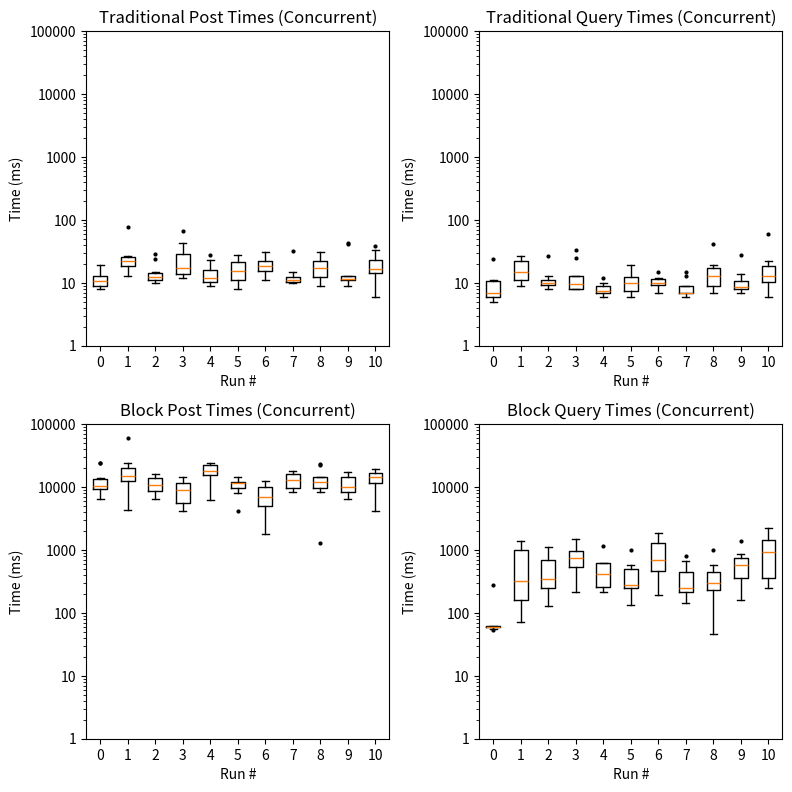

Write the Python code that produced this figure.
import matplotlib.pyplot as plt
import matplotlib as mpl

blockData = "[13379 52],[21392 61],[10462 98],[18227 103],[12240 103],[22290 131],[11283 331],[22237 143],[11225 203],[7228 210],[16214 264],[11236 196],[23223 313],[22443 356],[10283 336],[10473 340],[10427 317],[23390 497],[46284 408],[10245 459],[21276 382],[11224 496],[13229 371],[10316 442],[11218 479],[20252 491],[22442 394],[11261 452],[34260 595],[21477 549],[4285 675],[20399 588],[18418 677],[21649 1217],[18306 644],[10443 693],[8419 725],[11305 1071],[8556 663],[36315 807],[5300 625],[21376 686],[11486 1004],[7622 1032],[8517 820],[9314 845],[9501 1229],[8505 902],[19619 894],[34276 825],[22274 847],[25302 1104],[19698 1426],[6392 864],[22325 1019],[21656 3126],[13372 1737],[12495 1838],[8213 1008],[14232 1179],[18217 1098],[10307 1280],[22230 1185],[8332 1032],[10660 1218],[8405 1260],[21243 1233],[21285 1215],[22439 1220],[9143 1253],[22239 1280],[8377 1810],[8291 1443],[8312 1894],[16544 1271],[33537 1429],[8776 1980],[21597 2893],[14521 1561],[19530 1609],[9273 1935],[18297 1602],[6342 2535],[10247 1563],[11057 1654],[13738 4416],[12438 3732],[22491 1878], [22233 2020], [7322 2572], [21231 1702], [41227 1993], [17895 2390], [11715 3508], [21232 1895], [12941 3696], [8608 3268], [30244 2038], [10467 2341], [21336 2052]"
tradData = "[21 7],[9 9],[11 8],[8 7],[8 7],[10 8],[10 7],[11 7],[10 8],[10 8],[10 7],[9 7],[12 7],[9 7],[9 5],[8 7],[9 8],[9 9],[10 7],[9 7],[8 7],[10 8],[9 7],[10 6],[9 6],[12 10],[9 8],[7 8],[9 9],[9 7],[9 9],[8 6],[12 7],[11 5],[9 22],[7 9],[8 7],[9 8],[10 7],[8 7],[8 6],[8 8],[9 8],[10 7],[9 9],[8 7],[9 7],[9 8],[12 6],[9 8],[9 9],[14 5],[8 12],[9 7],[9 8],[10 8],[8 9],[10 7],[9 6],[12 6],[6 6],[9 8],[9 7],[7 6],[10 7],[9 8],[8 8],[9 8],[8 8],[8 8],[7 9],[11 7],[9 9],[9 9],[13 6],[9 13],[9 8],[8 7],[12 7],[9 8],[8 9],[9 9],[9 8],[9 8],[9 8],[9 8],[11 7],[9 8],[8 7],[9 9],[8 8],[9 8],[9 8],[8 9],[10 7],[7 7],[10 7],[11 7],[11 9],[8 8]"
blockConcurrent = "[14261 59],[9251 62],[6611 62],[10240 63],[10362 59],[24249 56],[7291 62],[11246 54],[9271 59],[24391 274],[5285 72],[4298 155],[12293 153],[23911 1088],[20566 1372],[18552 323],[14035 1240],[14432 768],[15318 324],[60315 189],[10258 239],[10846 850],[10783 613],[13129 713],[14128 407],[15695 1107],[16403 283],[6566 267],[7611 177],[8409 131],[14613 537],[4141 701],[5159 1212],[5414 538],[6438 817],[7492 335],[10843 1498],[11187 980],[11663 900],[12281 216],[6257 393],[21580 274],[22573 580],[23263 250],[24671 1179],[13552 228],[15278 212],[16305 452],[17299 629],[18549 624],[12256 327],[9716 284],[11646 584],[4176 263],[12508 242],[14700 547],[7990 134],[12058 274],[10469 989],[11402 186],[8458 194],[3791 1164],[4986 1557],[5256 289],[6262 454],[7688 532],[10487 1316],[10893 1854],[1803 536],[12797 863],[9264 228],[13671 232],[14376 211],[16542 194],[17498 440],[18420 797],[8364 142],[9425 265],[10365 441],[12070 664],[1276 450],[22283 237],[23509 245],[8280 206],[9363 236],[10571 570],[11561 354],[12422 1017],[14646 426],[13334 47],[9840 1392],[15262 381],[17083 305],[17259 701],[6454 860],[7685 748],[8260 163],[9389 537],[10440 357],[11521 640],[4265 274],[10455 1041],[11366 1917],[12500 333],[13380 2214],[16637 838],[15416 1580],[18630 464],[19442 1107],[17315 250]"
tradConcurrent = "[19 24],[10 7],[13 7],[11 6],[9 6],[8 11],[15 5],[13 6],[8 11],[9 10],[14 21],[18 23],[27 11],[27 11],[22 9],[13 27],[23 12],[20 9],[22 18],[78 24],[13 10],[10 10],[10 13],[12 11],[13 8],[11 27],[11 11],[24 9],[15 10],[29 8],[17 13],[18 12],[66 33],[12 8],[14 10],[20 8],[31 25],[13 8],[14 9],[43 8],[23 9],[9 7],[11 7],[16 10],[11 6],[10 7],[13 8],[16 12],[9 7],[28 8],[8 7],[15 13],[11 9],[16 10],[11 13],[24 19],[12 10],[21 6],[22 11],[28 7],[13 12],[22 9],[16 15],[15 10],[17 10],[22 8],[23 10],[20 12],[11 7],[31 10],[11 7],[10 6],[15 15],[13 9],[10 13],[11 7],[11 7],[10 7],[11 9],[32 6],[11 14],[15 7],[13 17],[19 12],[23 41],[20 9],[27 19],[9 7],[12 17],[31 9],[11 7],[42 28],[11 8],[12 11],[11 9],[10 7],[12 8],[9 14],[13 10],[43 8],[15 7],[23 15],[33 60],[17 10],[14 22],[23 14],[39 20],[16 11],[6 6],[13 12]"

## function to preprocess data
def Process(dataString, l):
    dataString = dataString.split(",")
    print(len(dataString))
    data2 = []
    for data in dataString:
        data = data.split()
        data2.append(data)

    data3 = []

    for data in data2:
        item = []
        for x in data:
            x = x.replace("[","")
            x = x.replace("]","")
            item.append(x)
        data3.append(item)
        

    postTimes = []
    queryTimes = []

    for d in data3:
        postTimes.append(d[0])
        queryTimes.append(d[1])

    def divide_chunks(l, n):
        # looping till length l
        for i in range(0, len(l), n):
            yield l[i:i + n]

    postTimes = [int(x) for x in postTimes]
    queryTimes = [int(x) for x in queryTimes]


    postTimesChunked = list(divide_chunks(postTimes, l))
    queryTimesChunked = list(divide_chunks(queryTimes, l))

    return postTimesChunked, queryTimesChunked


# preprocess data
blockPosts, blockQueries = Process(blockData,20)
tradPosts, tradQueries = Process(tradData,20)


blockConcurrentPosts, blockConcurrentQueries = Process(blockConcurrent, 10)
tradConcurrentPosts, tradConcurrentQueries = Process(tradConcurrent, 10)


# Plot
fig = plt.figure(figsize =(8, 8))

ax = fig.add_subplot(223)
flierprops = dict(marker='o', markerfacecolor='k', markersize=2,linestyle='none', markeredgecolor='k')
bp = ax.boxplot(blockConcurrentPosts, flierprops = flierprops)
ax.set_title('Block Post Times (Concurrent)')
ax.set_xlabel('Run #')
ax.set_ylabel('Time (ms)')
# make log scale
ax.set_yscale('log')
ax.set_yticks([1,10, 100, 1000,10000, 100000])
ax.set_xticklabels([0,1,2,3,4,5,6,7,8,9,10])
ax.get_yaxis().set_major_formatter(mpl.ticker.ScalarFormatter())

ax = fig.add_subplot(224)
flierprops = dict(marker='o', markerfacecolor='k', markersize=2,linestyle='none', markeredgecolor='k')
bp = ax.boxplot(blockConcurrentQueries, flierprops = flierprops)
ax.set_title('Block Query Times (Concurrent)')
ax.set_xlabel('Run #')
ax.set_ylabel('Time (ms)')
# make log scale
ax.set_yscale('log')
ax.set_yticks([1,10, 100, 1000,10000, 100000])
ax.set_xticklabels([0,1,2,3,4,5,6,7,8,9,10])
ax.get_yaxis().set_major_formatter(mpl.ticker.ScalarFormatter())

ax = fig.add_subplot(221)
flierprops = dict(marker='o', markerfacecolor='k', markersize=2,linestyle='none', markeredgecolor='k')
bp = ax.boxplot(tradConcurrentPosts, flierprops = flierprops)
ax.set_title('Traditional Post Times (Concurrent)')
ax.set_xlabel('Run #')
ax.set_ylabel('Time (ms)')
# make log scale
ax.set_yscale('log')
ax.set_yticks([1,10, 100, 1000,10000, 100000])
ax.set_xticklabels([0,1,2,3,4,5,6,7,8,9,10])
ax.get_yaxis().set_major_formatter(mpl.ticker.ScalarFormatter())

ax = fig.add_subplot(222)
flierprops = dict(marker='o', markerfacecolor='k', markersize=2,linestyle='none', markeredgecolor='k')
bp = ax.boxplot(tradConcurrentQueries, flierprops = flierprops)
ax.set_title('Traditional Query Times (Concurrent)')
ax.set_xlabel('Run #')
ax.set_ylabel('Time (ms)')
# make log scale
ax.set_yscale('log')
ax.set_yticks([1,10, 100, 1000,10000, 100000])
ax.set_xticklabels([0,1,2,3,4,5,6,7,8,9,10])
ax.get_yaxis().set_major_formatter(mpl.ticker.ScalarFormatter())
# plot 1
# ax = fig.add_subplot(221)
# flierprops = dict(marker='o', markerfacecolor='k', markersize=2,linestyle='none', markeredgecolor='k')
# bp = ax.boxplot(tradPosts, flierprops = flierprops)
# ax.set_title('Traditional Post Times')
# ax.set_xlabel('Number of Posts')
# ax.set_ylabel('Time (ms)')
# # make log scale
# ax.set_yscale('log')
# ax.set_yticks([1,10, 100, 1000,10000, 100000])
# ax.get_yaxis().set_major_formatter(mpl.ticker.ScalarFormatter())

# # plot 2
# ax = fig.add_subplot(222)
# flierprops = dict(marker='o', markerfacecolor='k', markersize=2,linestyle='none', markeredgecolor='k')
# bp = ax.boxplot(tradQueries, flierprops = flierprops)
# ax.set_title('Traditional Query Times')
# ax.set_xlabel('Number of Posts')
# ax.set_ylabel('Time (ms)')
# # make log scale
# ax.set_yscale('log')
# ax.set_yticks([1,10, 100, 1000,10000, 100000])
# ax.get_yaxis().set_major_formatter(mpl.ticker.ScalarFormatter())

# # plot 3
# ax = fig.add_subplot(223)
# flierprops = dict(marker='o', markerfacecolor='k', markersize=2,linestyle='none', markeredgecolor='k')
# bp = ax.boxplot(blockPosts,flierprops = flierprops)
# ax.set_title('Blockchain Post Times')
# ax.set_xlabel('Number of Posts')
# ax.set_ylabel('Time (ms)')
# # make log scale
# ax.set_yscale('log')
# ax.set_yticks([1,10, 100, 1000,10000, 100000])
# ax.get_yaxis().set_major_formatter(mpl.ticker.ScalarFormatter())

# # plot 4
# ax = fig.add_subplot(224)
# flierprops = dict(marker='o', markerfacecolor='k', markersize=2,linestyle='none', markeredgecolor='k')
# bp = ax.boxplot(blockQueries,flierprops = flierprops)
# ax.set_title('Blockchain Query Times')
# ax.set_xlabel('Number of Posts')
# ax.set_ylabel('Time (ms)')
# # make log scale
# ax.set_yscale('log')
# ax.set_yticks([1,10, 100, 1000,10000,100000])
# ax.get_yaxis().set_major_formatter(mpl.ticker.ScalarFormatter())


# plot all
fig.tight_layout(pad=1.0)
plt.xticks([1,2,3,4,5,6,7,8,9,10,11], [0,1,2,3,4,5,6,7,8,9,10])
plt.show()